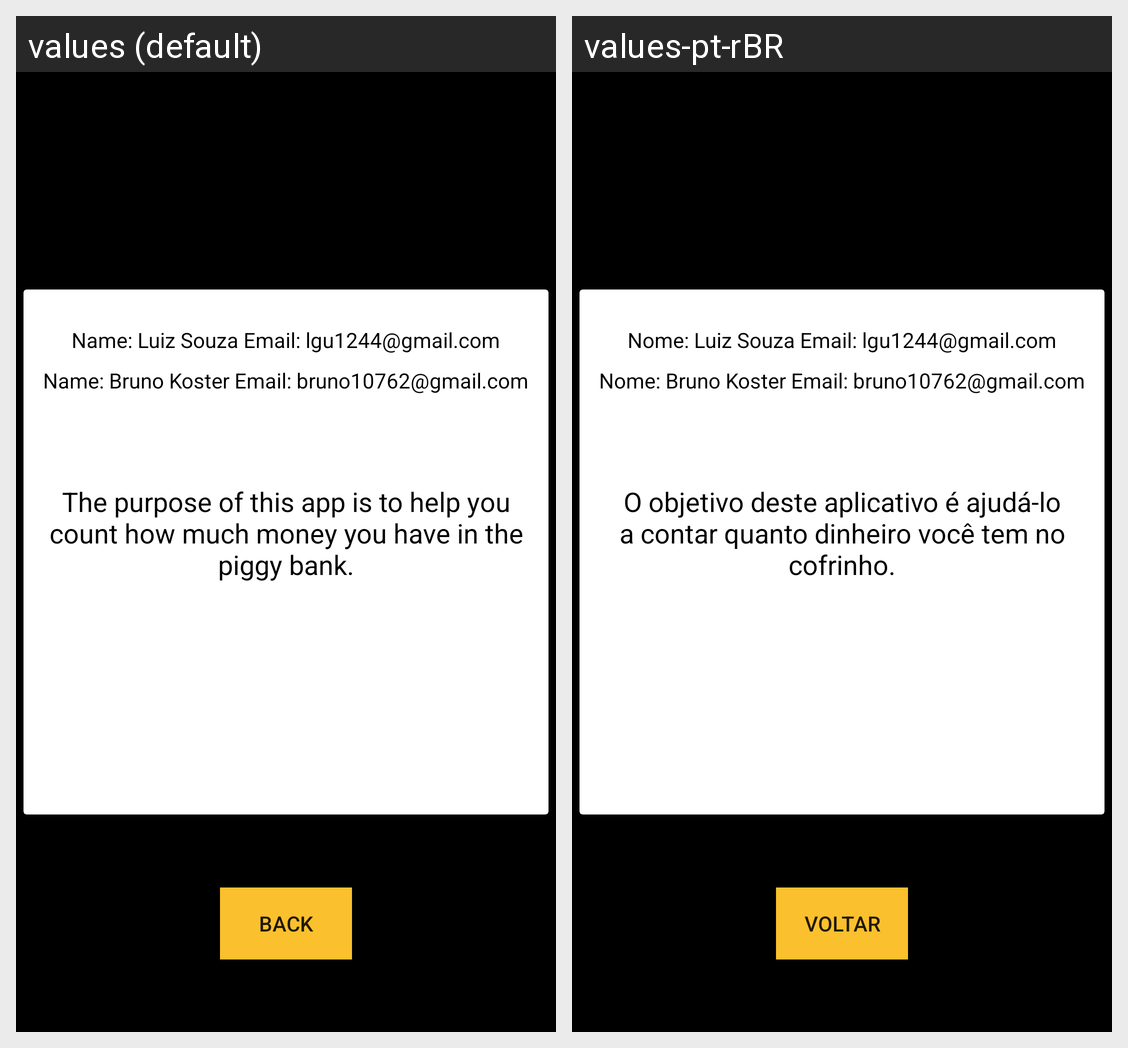

For this localized Android screen grid, give each drawn string resource with its value in every locale shown.
Android screen res/layout/fragment_about.xml rendered under 2 locales, left to right: values (default), values-pt-rBR. Device: Nexus 5 (rendered at 1080×1920; each locale shown at half size, 540×960, under a caption strip naming it); theme AppThemeNoActionBar.
Strings drawn on this screen, with the default value and each locale's value (text and hints the layout hard-codes, and strings that could not be matched under every locale, appear in the picture but are not listed):

email_luiz
  values: Name: Luiz Souza Email: lgu1244@gmail.com
  values-pt-rBR: Nome: Luiz Souza Email: lgu1244@gmail.com

email_bruno
  values: Name: Bruno Koster Email: bruno10762@gmail.com
  values-pt-rBR: Nome: Bruno Koster Email: bruno10762@gmail.com

appObjective
  values: The purpose of this app is to help you count how much money you have in the piggy bank.
  values-pt-rBR: O objetivo deste aplicativo é ajudá-lo a contar quanto dinheiro você tem no cofrinho.

backAbout
  values: Back
  values-pt-rBR: Voltar
